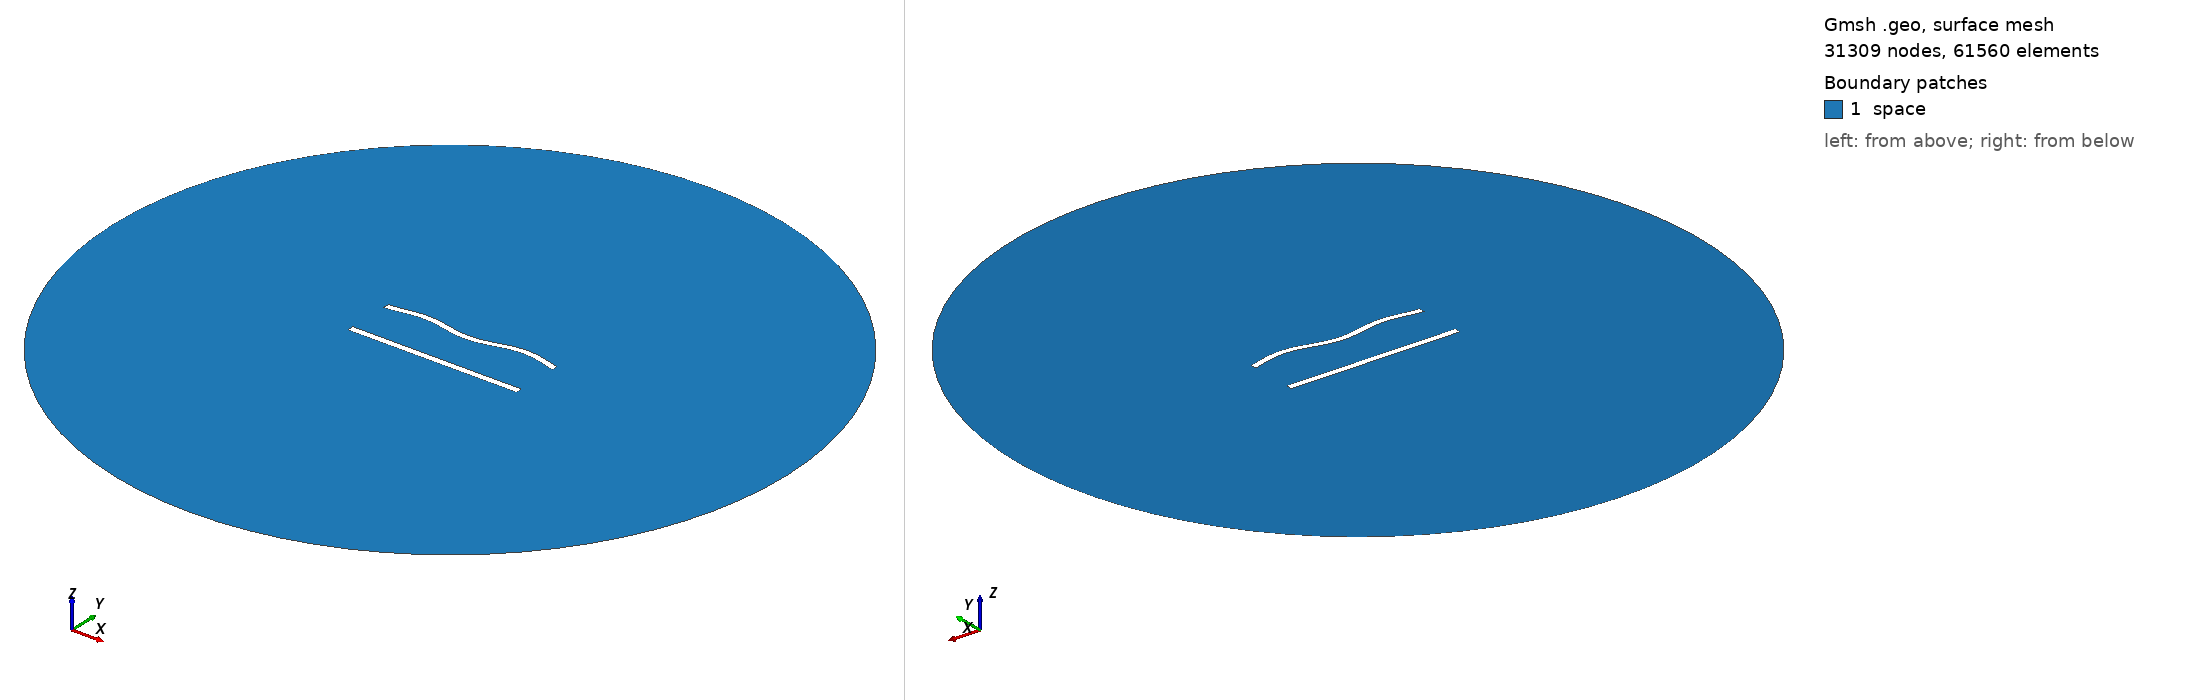

Gmsh geometry script, surface-meshed: 31309 nodes, 61560 surface elements. Boundary patches (legend numbers): 1 space. Left view from above one corner, right view from below the opposite corner. Legend entries are the model's physical surfaces. The drawing asked Gmsh for element sizes between 1% and 20% of the model's largest extent; the script's own settings can give other sizes.

=== 717.geo (drawn) ===
//---------------------------------------
// Geometry kernel
//---------------------------------------

SetFactory("OpenCASCADE");



//---------------------------------------
// Parameters of the geometry
//---------------------------------------

// Overetch of the upper plate
overetch = 0.125;

// Distance between the plates
distance = 27.5;

// Discretization over the x axis (for the deformation)
nx = 50; 

// Length of the plate
L = 100 - overetch; 

// Number of modes
n = 4; 

// 1st mode coefficient
coeff(1) = 1.5;
beta(1) = 0.596864 * 3.1415926535 / L;

// 2nd mode coefficient
coeff(2) = 0.0;
beta(2) = 1.49418 * 3.1415926535 / L;

// 3rd mode coefficient
coeff(3) = 0.0;
beta(3) = 2.50025 * 3.1415926535 / L;

// 4th mode coefficient
coeff(4) = 1.5;
beta(4) = 3.49999 * 3.1415926535 / L;



//---------------------------------------
// Upper plate (deformed rectangle)
//---------------------------------------

// Coordiantes of the upper plate
xmin = -50;
xmax = 50 - overetch;

// Height of the upper plate
yheight = 4 - 2 * overetch;

// Indexes of the points
UpperID[] = {};
LowerID[] = {};
LeftID[] = {};
RightID[] = {};

// Point index
p = 1;

// Horizontal edges
For i In {1:nx}
    x = xmin + (i-1)*(xmax - xmin)/(nx-1);

    y_bottom = distance / 2 + overetch;
    For j In {1:n}
        C = (Cosh(beta(j)*L) + Cos(beta(j)*L)) / (Sinh(beta(j)*L) + Sin(beta(j)*L));
        y_bottom  = y_bottom + coeff(j) * (Cosh(beta(j)*(x+50)) - Cos(beta(j)*(x+50)) - C * (Sinh(beta(j)*(x+50)) - Sin(beta(j)*(x+50))));
    EndFor

    y_top = y_bottom + yheight;

    Point(p) = {x, y_top, 0, 1.0};
    UpperID[i] = p;
    p = p + 1;

    Point(p) = {x, y_bottom, 0, 1.0};
    LowerID[i] = p;
    p = p + 1;
EndFor

// Create point lists
UpperPts[] = {}; LowerPts[] = {};
For i In {1:nx}
  UpperPts[] += {UpperID[i]};
  LowerPts[] += {LowerID[i]};
EndFor

// Build splines
Spline(1) = {UpperPts[]};
Spline(2) = {LowerPts[]};
Line(3) = {LowerPts[nx-1], UpperPts[nx-1]};
Line(4) = {LowerPts[0], UpperPts[0]};

// Build the plane surface
Curve Loop(1) = {2, 3, -1, -4};
Plane Surface(1) = {1};



//---------------------------------------
// Lower plate (rectangle)
//---------------------------------------

// Vertices
Point(1001) = {-50, -distance/2, 0, 1.0};
Point(1002) = { 50, -distance/2, 0, 1.0};
Point(1003) = { 50,  -distance/2 + 4, 0, 1.0};
Point(1004) = {-50,  -distance/2 + 4, 0, 1.0};

// Edges
Line(5) = {1001, 1002};
Line(6) = {1002, 1003};
Line(7) = {1003, 1004};
Line(8) = {1004, 1001};

// Plane surface
Line Loop(2) = {5, 6, 7, 8};
Plane Surface(2) = {2}; 



//---------------------------------------
// Outer (fictious) boundary
//---------------------------------------

// Points
Point(1005) = {0, 0, 0};       // Center
Point(1006) = {200, 0, 0};     // Start point
Point(1007) = {0, 200, 0};     // 90 degrees
Point(1008) = {-200, 0, 0};    // 180 degrees
Point(1009) = {0, -200, 0};    // 270 degrees

// Circle arcs (each needs start, center, end)
Circle(9) = {1006, 1005, 1007};
Circle(10) = {1007, 1005, 1008};
Circle(11) = {1008, 1005, 1009};
Circle(12) = {1009, 1005, 1006};

// Plane surface for the entire domain
Curve Loop(3) = {9, 10, 11, 12};
Surface(3) = {3};

// Subtract the plates from the whole domain to obtain the actual domain where we want to solve the equations
BooleanDifference{ Surface{3}; Delete; }{ Surface{1}; Surface{2}; Delete; }




//---------------------------------------
// Transfinite Lines/Curves
//---------------------------------------

// Set the number of points on the boundaries
r = 6;
d = 0.15;

// Plates
Transfinite Curve {1} = 50*r/4 Using Progression 1;
Transfinite Line {2} = 50*r Using Progression 1;
Transfinite Curve {3, 4} = 2*r Using Progression 1+d;
Transfinite Line {5} = 50*r/4 Using Progression 1;
Transfinite Line {7} = 50*r Using Progression 1;
Transfinite Line {6} = 2*r Using Progression 1-d;
Transfinite Line {8} = 2*r Using Progression 1+d;

// Outer boundary
Transfinite Line {9, 10, 11, 12} = 20 Using Progression 1;



//---------------------------------------
// Physical groups
//---------------------------------------                

// Physical curves (boundaries)
Physical Line("force_segment", 10) = {2};
Physical Line("upper_plate", 11) = {1, 3, 4};
Physical Line("lower_plate", 12) = {5, 6, 7, 8};
Physical Line("boundary", 20) = {9, 10, 11, 12};

// Physical Surfaces
Physical Surface("space", 30) = {3};



//---------------------------------------
// 6. Generate the Mesh
//---------------------------------------

// 2D mesh generation
Mesh 2;
